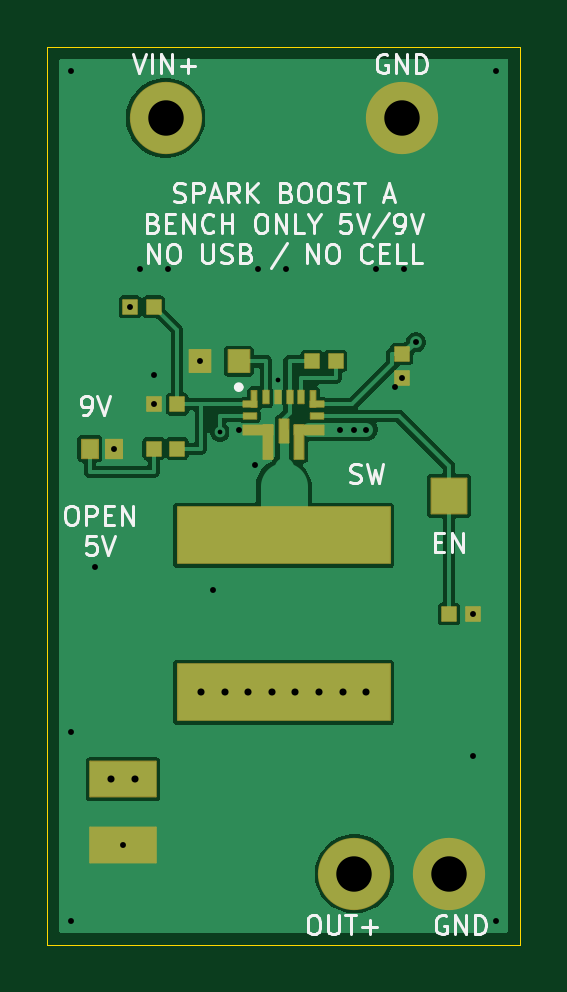
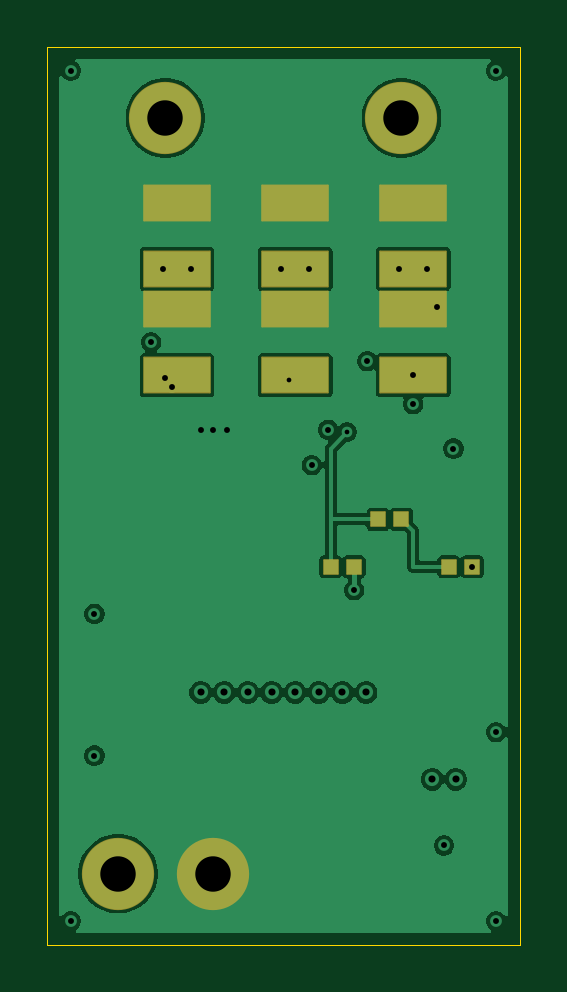
Circuit board: 11 layer files. Board 20.0 x 38.0 mm.
- bottom_copper: spark_boost_rev_a-B_Cu.gbl (37778 bytes)
- bottom_mask: spark_boost_rev_a-B_Mask.gbs (1990 bytes)
- paste: spark_boost_rev_a-B_Paste.gbp (1101 bytes)
- outline: spark_boost_rev_a-Edge_Cuts.gm1 (624 bytes)
- top_copper: spark_boost_rev_a-F_Cu.gtl (26956 bytes)
- top_mask: spark_boost_rev_a-F_Mask.gts (3732 bytes)
- paste: spark_boost_rev_a-F_Paste.gtp (1971 bytes)
- drill: spark_boost_rev_a-NPTH.drl (264 bytes)
- drill: spark_boost_rev_a-PTH.drl (1007 bytes)
- bottom_silk: spark_boost_rev_a-b_silkscreen.gbo (463 bytes)
- top_silk: spark_boost_rev_a-f_silkscreen.gto (25147 bytes)

=== bottom_copper: spark_boost_rev_a-B_Cu.gbl (37778 bytes, source omitted) ===
=== bottom_mask: spark_boost_rev_a-B_Mask.gbs (1990 bytes, source withheld) ===
=== paste: spark_boost_rev_a-B_Paste.gbp ===
%TF.GenerationSoftware,KiCad,Pcbnew,10.0.7*%
%TF.CreationDate,2026-11-09T16:06:39-05:00*%
%TF.ProjectId,spark_boost_rev_a,73706172-6b5f-4626-9f6f-73745f726576,rev?*%
%TF.SameCoordinates,Original*%
%TF.FileFunction,Paste,Bot*%
%TF.FilePolarity,Positive*%
%FSLAX46Y46*%
G04 Gerber Fmt 4.6, Leading zero omitted, Abs format (unit mm)*
G04 Created by KiCad (PCBNEW 10.0.7) date 2026-11-09 16:06:39*
%MOMM*%
%LPD*%
G01*
G04 APERTURE LIST*
%ADD10R,2.800000X1.500000*%
%ADD11R,0.600000X0.600000*%
G04 APERTURE END LIST*
D10*
%TO.C,C7*%
X14500000Y-6600000D03*
X14500000Y-9400000D03*
%TD*%
D11*
%TO.C,R4*%
X6000000Y-20000000D03*
X5000000Y-20000000D03*
%TD*%
%TO.C,C12*%
X8000000Y-22000000D03*
X7000000Y-22000000D03*
%TD*%
%TO.C,C11*%
X3000000Y-22000000D03*
X2000000Y-22000000D03*
%TD*%
D10*
%TO.C,C6*%
X9500000Y-6600000D03*
X9500000Y-9400000D03*
%TD*%
%TO.C,C10*%
X14500000Y-11100000D03*
X14500000Y-13900000D03*
%TD*%
%TO.C,C9*%
X9500000Y-11100000D03*
X9500000Y-13900000D03*
%TD*%
%TO.C,C8*%
X4500000Y-11100000D03*
X4500000Y-13900000D03*
%TD*%
%TO.C,C5*%
X4500000Y-6600000D03*
X4500000Y-9400000D03*
%TD*%
M02*

=== outline: spark_boost_rev_a-Edge_Cuts.gm1 ===
%TF.GenerationSoftware,KiCad,Pcbnew,10.0.7*%
%TF.CreationDate,2026-11-09T16:06:39-05:00*%
%TF.ProjectId,spark_boost_rev_a,73706172-6b5f-4626-9f6f-73745f726576,rev?*%
%TF.SameCoordinates,Original*%
%TF.FileFunction,Profile,NP*%
%FSLAX46Y46*%
G04 Gerber Fmt 4.6, Leading zero omitted, Abs format (unit mm)*
G04 Created by KiCad (PCBNEW 10.0.7) date 2026-11-09 16:06:39*
%MOMM*%
%LPD*%
G01*
G04 APERTURE LIST*
%TA.AperFunction,Profile*%
%ADD10C,0.050000*%
%TD*%
G04 APERTURE END LIST*
D10*
X0Y0D02*
X20000000Y0D01*
X0Y-38000000D02*
X0Y0D01*
X20000000Y0D02*
X20000000Y-38000000D01*
X20000000Y-38000000D02*
X0Y-38000000D01*
M02*

=== top_copper: spark_boost_rev_a-F_Cu.gtl (26956 bytes, source omitted) ===
=== top_mask: spark_boost_rev_a-F_Mask.gts (3732 bytes, source withheld) ===
=== paste: spark_boost_rev_a-F_Paste.gtp ===
%TF.GenerationSoftware,KiCad,Pcbnew,10.0.7*%
%TF.CreationDate,2026-11-09T16:06:39-05:00*%
%TF.ProjectId,spark_boost_rev_a,73706172-6b5f-4626-9f6f-73745f726576,rev?*%
%TF.SameCoordinates,Original*%
%TF.FileFunction,Paste,Top*%
%TF.FilePolarity,Positive*%
%FSLAX46Y46*%
G04 Gerber Fmt 4.6, Leading zero omitted, Abs format (unit mm)*
G04 Created by KiCad (PCBNEW 10.0.7) date 2026-11-09 16:06:39*
%MOMM*%
%LPD*%
G01*
G04 APERTURE LIST*
%ADD10R,0.575000X0.250000*%
%ADD11R,0.225000X0.700000*%
%ADD12R,0.550000X0.250000*%
%ADD13R,1.250000X0.400000*%
%ADD14R,0.400000X1.450000*%
%ADD15R,0.400000X1.000000*%
%ADD16R,0.250000X0.550000*%
%ADD17R,0.900000X0.950000*%
%ADD18R,0.600000X0.600000*%
%ADD19R,1.500000X1.500000*%
%ADD20R,0.700000X0.800000*%
%ADD21R,9.000000X2.380000*%
%ADD22R,2.800000X1.500000*%
G04 APERTURE END LIST*
D10*
%TO.C,U1*%
X8587500Y-15125000D03*
D11*
X8762500Y-14900000D03*
D12*
X8575000Y-15625000D03*
D13*
X8925000Y-16200000D03*
D14*
X9350000Y-16725000D03*
D15*
X10000000Y-16250000D03*
D14*
X10650000Y-16725000D03*
D13*
X11075000Y-16200000D03*
D12*
X11425000Y-15625000D03*
D11*
X11237500Y-14900000D03*
D10*
X11412500Y-15125000D03*
D16*
X10750000Y-14825000D03*
X10250000Y-14825000D03*
X9750000Y-14825000D03*
X9250000Y-14825000D03*
%TD*%
D17*
%TO.C,C3*%
X8100000Y-13300000D03*
X6450000Y-13300000D03*
%TD*%
D18*
%TO.C,C4*%
X12200000Y-13300000D03*
X11200000Y-13300000D03*
%TD*%
%TO.C,R1*%
X3500000Y-11000000D03*
X4500000Y-11000000D03*
%TD*%
%TO.C,R2*%
X5500000Y-15125000D03*
X4500000Y-15125000D03*
%TD*%
%TO.C,R3*%
X5500000Y-17000000D03*
X4500000Y-17000000D03*
%TD*%
%TO.C,C2*%
X15000000Y-13000000D03*
X15000000Y-14000000D03*
%TD*%
D19*
%TO.C,J5*%
X17000000Y-19000000D03*
%TD*%
D18*
%TO.C,R5*%
X17000000Y-24000000D03*
X18000000Y-24000000D03*
%TD*%
D20*
%TO.C,JP1*%
X1800000Y-17000000D03*
X2800000Y-17000000D03*
%TD*%
D21*
%TO.C,L1*%
X10000000Y-27325000D03*
X10000000Y-20675000D03*
%TD*%
D22*
%TO.C,C1*%
X3200000Y-31000000D03*
X3200000Y-33800000D03*
%TD*%
M02*

=== drill: spark_boost_rev_a-NPTH.drl ===
M48
; DRILL file KiCad 10.0.7 date 2026-11-09T16:06:39
; FORMAT={-:-/ absolute / metric / decimal}
; #@! TF.CreationDate,2026-11-09T16:06:39-05:00
; #@! TF.GenerationSoftware,Kicad,Pcbnew,10.0.7
; #@! TF.FileFunction,NonPlated,1,4,NPTH
FMAT,2
METRIC
%
G90
G05
M30

=== drill: spark_boost_rev_a-PTH.drl ===
M48
; DRILL file KiCad 10.0.7 date 2026-11-09T16:06:39
; FORMAT={-:-/ absolute / metric / decimal}
; #@! TF.CreationDate,2026-11-09T16:06:39-05:00
; #@! TF.GenerationSoftware,Kicad,Pcbnew,10.0.7
; #@! TF.FileFunction,Plated,1,4,PTH
FMAT,2
METRIC
; #@! TA.AperFunction,Plated,PTH,ViaDrill
T1C0.200
; #@! TA.AperFunction,Plated,PTH,ViaDrill
T2C0.250
; #@! TA.AperFunction,Plated,PTH,ViaDrill
T3C0.300
; #@! TA.AperFunction,Plated,PTH,ComponentDrill
T4C1.500
%
G90
G05
T1
X7.3Y-16.3
X9.75Y-14.1
T2
X1.0Y-1.0
X1.0Y-29.0
X1.0Y-37.0
X2.0Y-22.0
X2.8Y-17.0
X3.2Y-33.8
X3.5Y-11.0
X3.9Y-9.4
X4.5Y-13.9
X4.5Y-15.125
X5.1Y-9.4
X6.45Y-13.3
X7.0Y-23.0
X8.1Y-16.2
X8.8Y-17.7
X8.9Y-9.4
X10.1Y-9.4
X12.4Y-16.2
X13.0Y-16.2
X13.5Y-16.2
X13.9Y-9.4
X14.7Y-14.4
X15.0Y-14.0
X15.1Y-9.4
X15.6Y-12.5
X18.0Y-24.0
X18.0Y-30.0
X19.0Y-1.0
X19.0Y-37.0
T3
X2.7Y-31.0
X3.7Y-31.0
X6.5Y-27.325
X7.5Y-27.325
X8.5Y-27.325
X9.5Y-27.325
X10.5Y-27.325
X11.5Y-27.325
X12.5Y-27.325
X13.5Y-27.325
T4
X5.0Y-3.0
X13.0Y-35.0
X15.0Y-3.0
X17.0Y-35.0
M30

=== bottom_silk: spark_boost_rev_a-b_silkscreen.gbo ===
%TF.GenerationSoftware,KiCad,Pcbnew,10.0.7*%
%TF.CreationDate,2026-11-09T16:06:39-05:00*%
%TF.ProjectId,spark_boost_rev_a,73706172-6b5f-4626-9f6f-73745f726576,rev?*%
%TF.SameCoordinates,Original*%
%TF.FileFunction,Legend,Bot*%
%TF.FilePolarity,Positive*%
%FSLAX46Y46*%
G04 Gerber Fmt 4.6, Leading zero omitted, Abs format (unit mm)*
G04 Created by KiCad (PCBNEW 10.0.7) date 2026-11-09 16:06:39*
%MOMM*%
%LPD*%
G01*
G04 APERTURE LIST*
G04 APERTURE END LIST*
M02*

=== top_silk: spark_boost_rev_a-f_silkscreen.gto (25147 bytes, source omitted) ===
